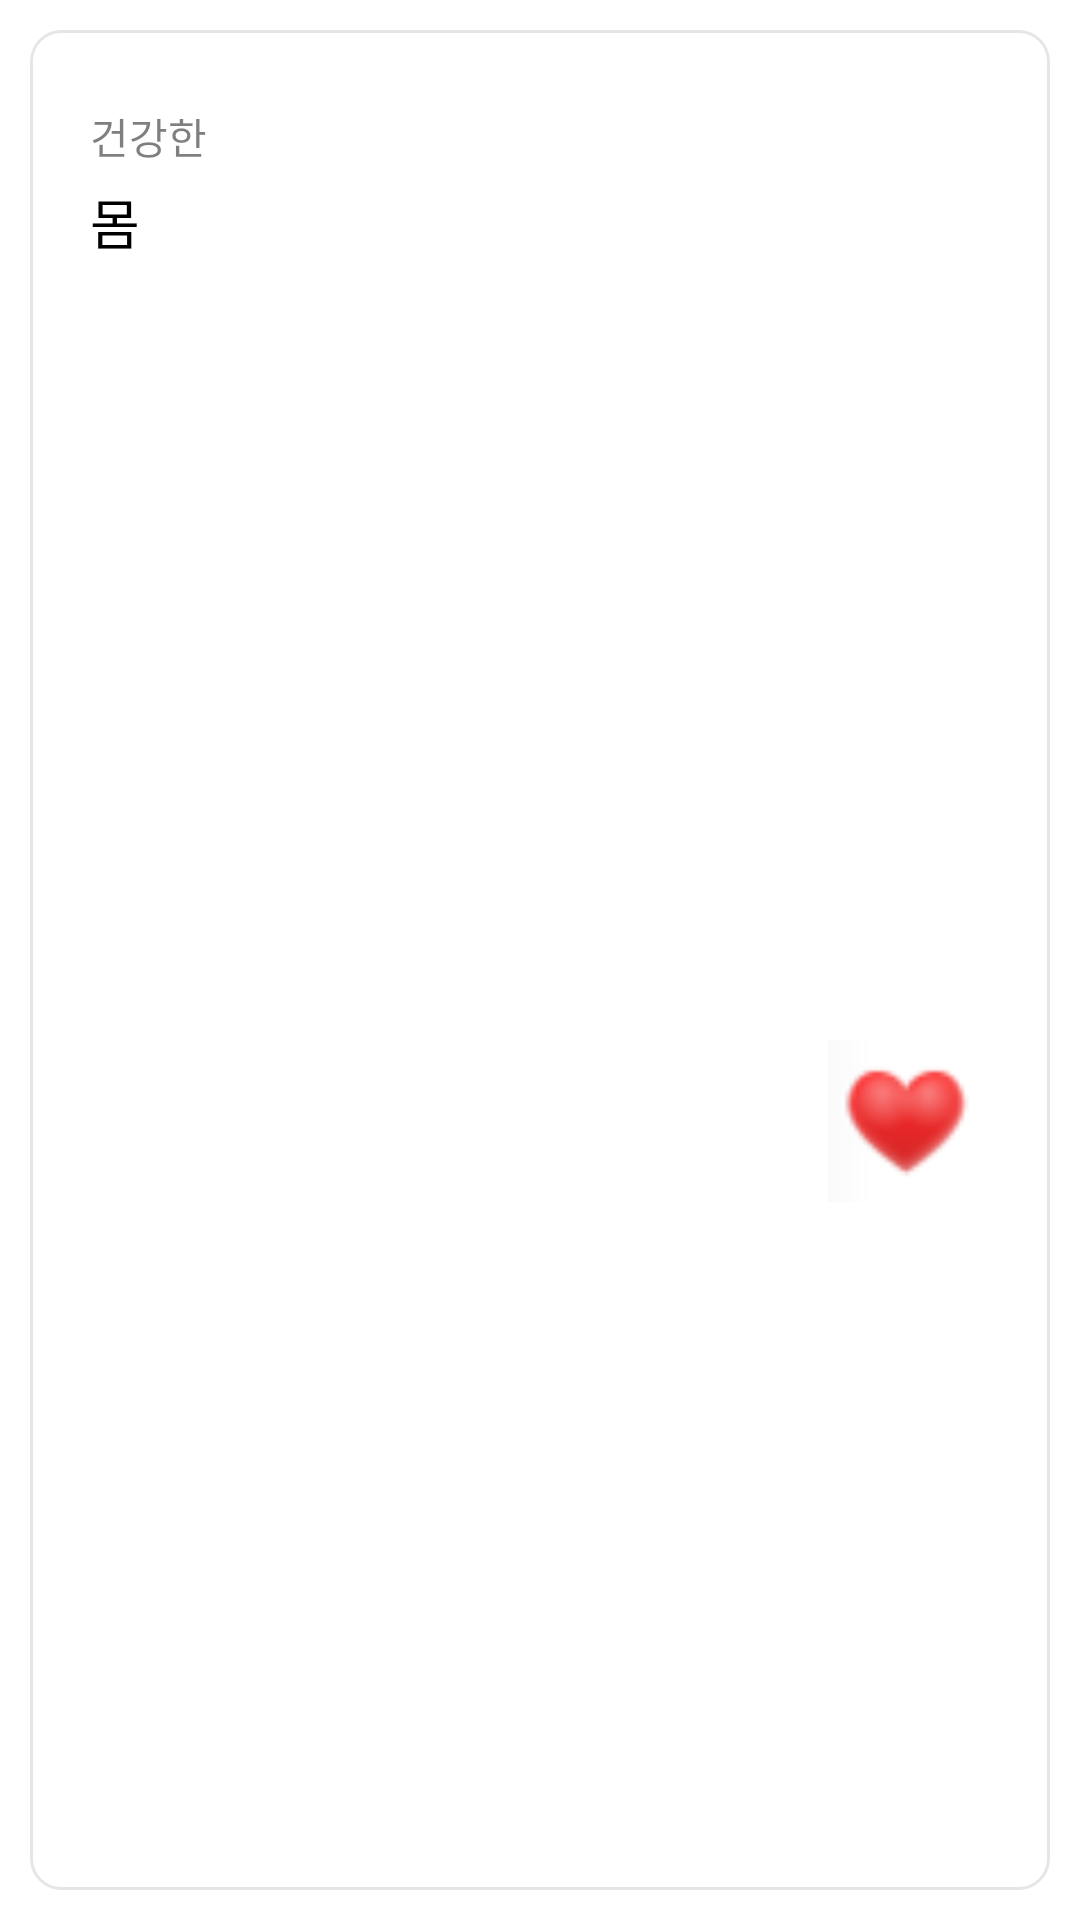

Produce the Android XML layout that renders to this screen, including the resource entries it uses.
<!-- AndroidManifest.xml: application theme Theme.ZemHabit -->
<!-- res/layout/habit_category_item.xml -->
<?xml version="1.0" encoding="utf-8"?>
<FrameLayout xmlns:android="http://schemas.android.com/apk/res/android"
    xmlns:app="http://schemas.android.com/apk/res-auto"
    xmlns:tools="http://schemas.android.com/tools"
    android:layout_width="match_parent"
    android:layout_height="wrap_content"
    tools:context=".Fragment.HabitCategory"
    android:background="@color/white"
    android:padding="10dp">

    <androidx.constraintlayout.widget.ConstraintLayout
        android:id="@+id/cl_container"
        android:layout_width="match_parent"
        android:layout_height="match_parent"
        android:background="@drawable/item_shape"
        android:padding="15dp">

        <androidx.appcompat.widget.AppCompatTextView
            android:id="@+id/tv_subTitle"
            android:layout_width="wrap_content"
            android:layout_height="wrap_content"
            android:layout_marginTop="10dp"
            android:fontFamily="@font/roboto_bold"
            android:paddingHorizontal="5dp"
            android:text="건강한"
            android:textColor="#80000000"
            android:textSize="14sp"
            app:layout_constraintStart_toStartOf="parent"
            app:layout_constraintTop_toTopOf="parent" />

        <androidx.appcompat.widget.AppCompatTextView
            android:id="@+id/tv_mainTitle"
            android:layout_width="wrap_content"
            android:layout_height="wrap_content"
            android:layout_marginTop="5dp"
            android:fontFamily="@font/noto_sans_regular"
            android:paddingStart="5dp"
            android:text="몸"
            android:textColor="@color/black"
            android:textSize="18sp"
            app:fontFamily="@font/roboto_bold"
            app:layout_constraintStart_toStartOf="parent"
            app:layout_constraintTop_toBottomOf="@id/tv_subTitle" />

        <androidx.constraintlayout.utils.widget.ImageFilterView
            android:id="@+id/iv_categoryIcon"
            android:layout_width="54dp"
            android:layout_height="54dp"
            android:layout_marginTop="50dp"
            android:layout_marginEnd="5dp"
            android:layout_marginBottom="5dp"
            android:src="@drawable/health_icon"
            app:layout_constraintBottom_toBottomOf="@id/cl_container"
            app:layout_constraintEnd_toEndOf="parent"
            app:layout_constraintTop_toBottomOf="@id/tv_mainTitle" />

    </androidx.constraintlayout.widget.ConstraintLayout>

</FrameLayout>
<!-- resources referenced by this layout -->
<resources>
  <color name="black">#FF000000</color>
  <color name="white">#FFFFFFFF</color>
  <!-- drawable health_icon: png bitmap (drawable-v24, 1574 bytes) -->
  <!-- drawable item_shape (drawable) -->
  <?xml version="1.0" encoding="utf-8"?>
  <shape xmlns:android="http://schemas.android.com/apk/res/android">
      <corners android:radius="10dp" />
      <solid android:color="@color/white" />
      <stroke android:width="1dp"
          android:color="#19000000" />
  </shape>
  <style name="Theme.ZemHabit" parent="Theme.MaterialComponents.DayNight.NoActionBar">
          
          <item name="colorPrimary">@color/purple_500</item>
          <item name="colorPrimaryVariant">@color/purple_700</item>
          <item name="colorOnPrimary">@color/white</item>
          
          <item name="colorSecondary">@color/teal_200</item>
          <item name="colorSecondaryVariant">@color/teal_700</item>
          <item name="colorOnSecondary">@color/black</item>
          
          <item name="android:statusBarColor" tools:targetApi="l">?attr/colorPrimaryVariant</item>
          
      </style>
  <color name="purple_500">#FF6200EE</color>
  <color name="purple_700">#FF3700B3</color>
  <color name="teal_200">#FF03DAC5</color>
  <color name="teal_700">#FF018786</color>
</resources>
